Image classification data set "dataset" (markjosephfernandez-cloud/capstone2027 on GitHub). Class labels (3): dal-uy, graduation, kasadyaan.

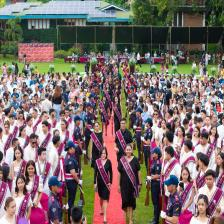
Label: graduation

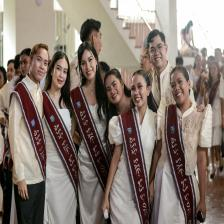
Label: graduation

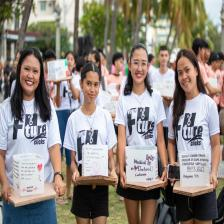
Label: dal-uy

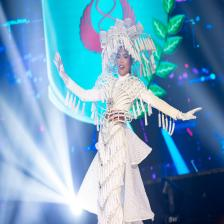
Label: kasadyaan

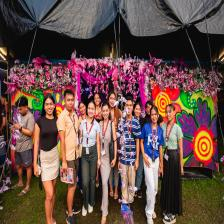
Label: kasadyaan

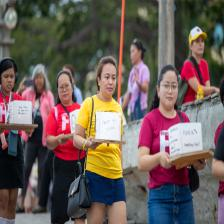
Label: dal-uy
